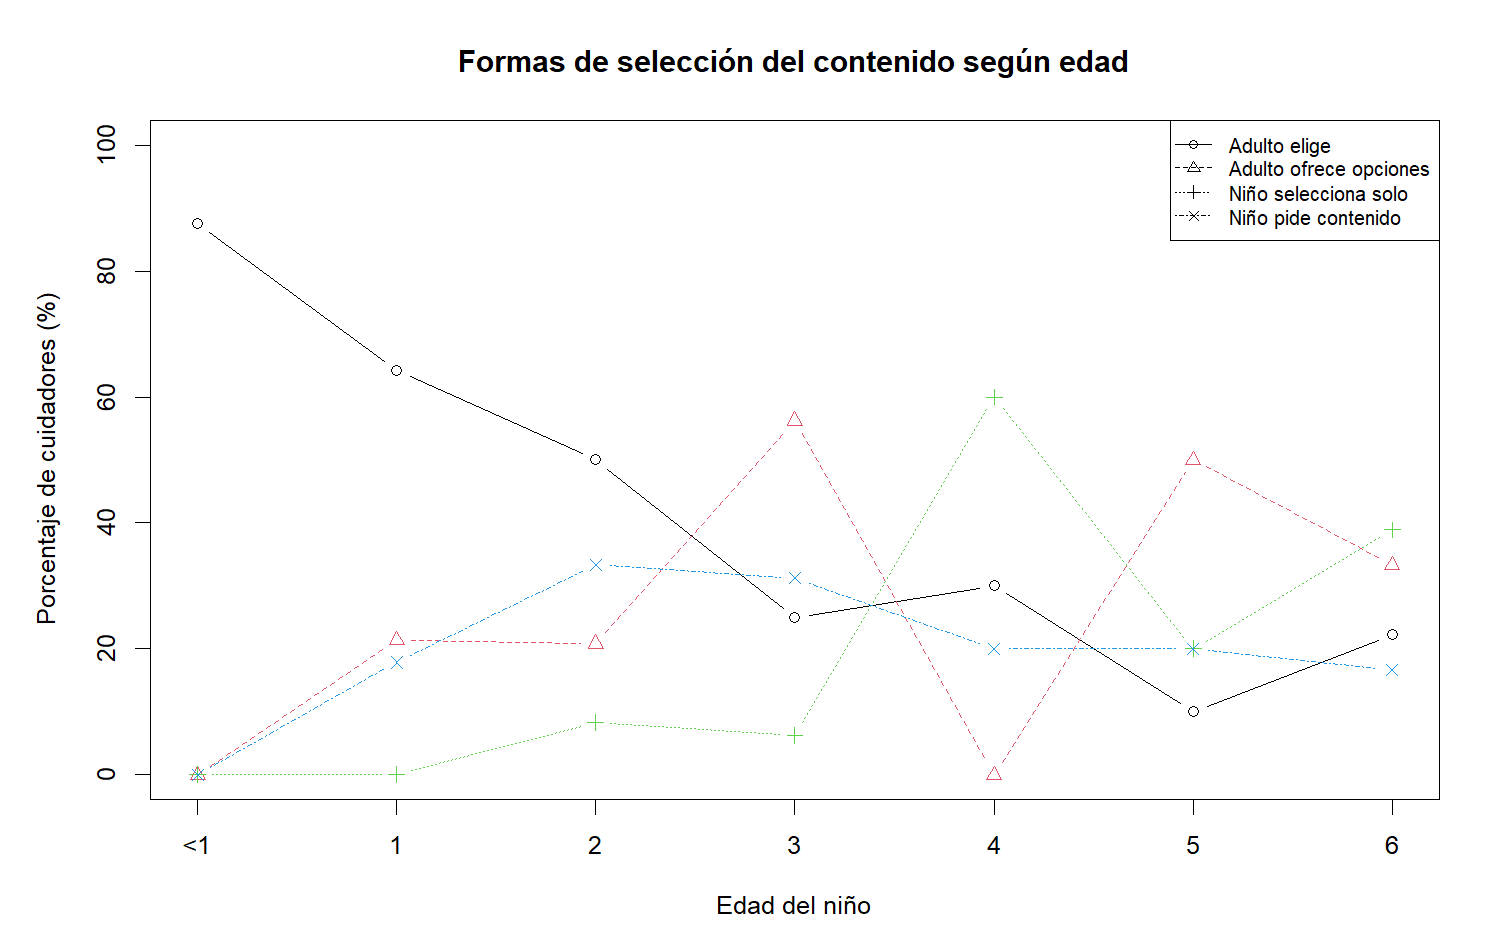

Source data for this figure (header and first rows):
edad, adulto_elige, adulto_ofrece, nino_selecciona, nino_pide
menor de 1 año, 87.5, 0, 0, 0
1 año, 64.3, 21.4, 0, 17.9
2 años, 50, 20.8, 8.3, 33.3
3 años, 25, 56.2, 6.2, 31.2
4 años, 30, 0, 60, 20
5 años, 10, 50, 20, 20
6 años, 22.2, 33.3, 38.9, 16.7
